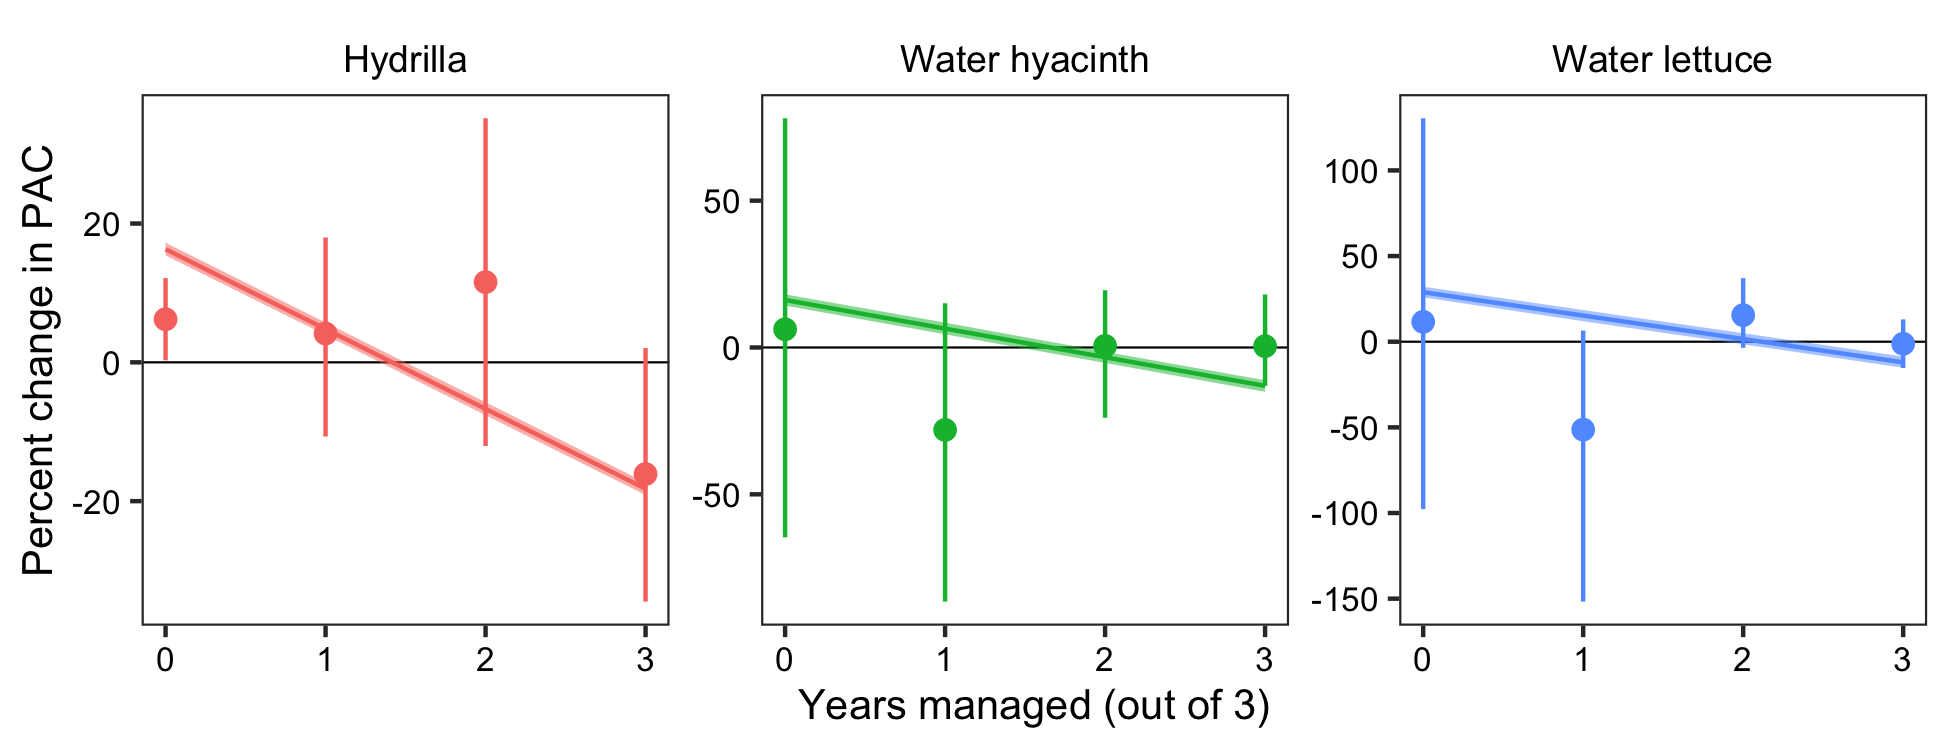

The table this chart was drawn from, first rows:
CommonName, InitPercCovered, None, One, Two, Three
Hydrilla, 6.171, 16.3, 4.797, -6.708, -18.21
Water hyacinth, 0.5218, 16.19, 6.435, -3.316, -13.07
Water lettuce, 0.8227, 28.92, 15.26, 1.602, -12.06
